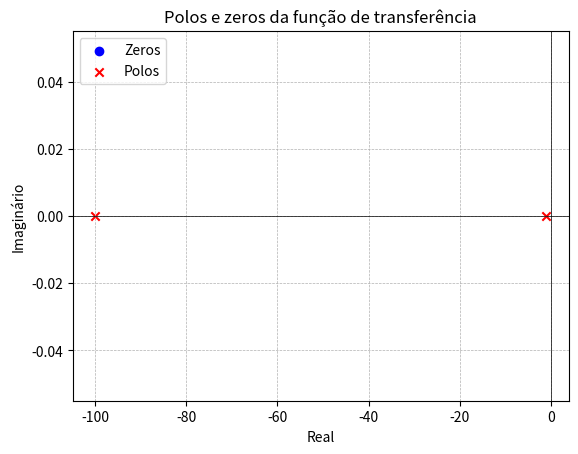
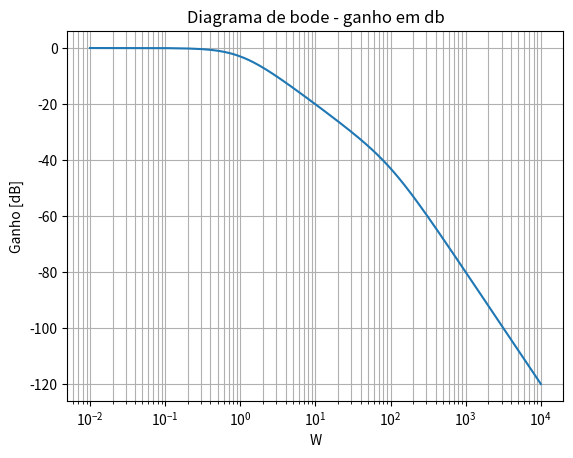
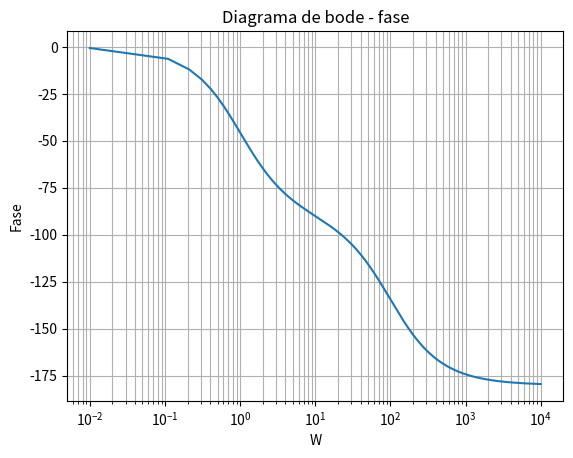

Source code (Python) for these figures, in order:
from numpy import real, imag, e, linspace, roots, cos
import matplotlib.pyplot as plt
from scipy.signal import TransferFunction, bode


numerador = [100] # numerador da funcao de transferencia
denominador = [1, 101, 100] # denominador da funcao de transferencia

zeros = roots(numerador)
polos = roots(denominador)

print(zeros, polos)

# plot da função de transferência

a = r'H(S) = \frac{'+str(numerador[0])+r'}{s^2 + s * '+str(denominador[1])+r' + '+str(denominador[2])+r'}'
ax = plt.axes([0,0,0.3,0.3]) #left,bottom,width,height
ax.set_xticks([])
ax.set_yticks([])
ax.axis('off')
plt.text(0.4,0.4,'$%s$' %a,size=50,color="green")
plt.title("Função de transferencia")

# plot do gráfico

plt.figure()
plt.scatter(real(zeros), imag(zeros), marker='o', color='blue', label='Zeros')
plt.scatter(real(polos), imag(polos), marker='x', color='red', label='Polos')
plt.axhline(0, color='black', lw=0.5)
plt.axvline(0, color='black', lw=0.5)
plt.grid(True, which='both', linestyle='--', lw=0.5)
plt.xlabel('Real')
plt.ylabel('Imaginário')
plt.title('Polos e zeros da função de transferência')
plt.legend()

# Bode


ft = TransferFunction(numerador, denominador) # cria fn de transferencai
w = linspace(10**-2, 10**4, 10**5)
w, A, fase = bode(ft, w=w)

plt.figure()
plt.semilogx(w, A)
plt.title('Diagrama de bode - ganho em db')
plt.xlabel('W')
plt.ylabel('Ganho [dB]')
plt.grid(which='both', axis='both')


plt.figure()
plt.semilogx(w, fase)
plt.title('Diagrama de bode - fase')
plt.xlabel('W')
plt.ylabel('Fase')
plt.grid(which='both', axis='both')

plt.show()
